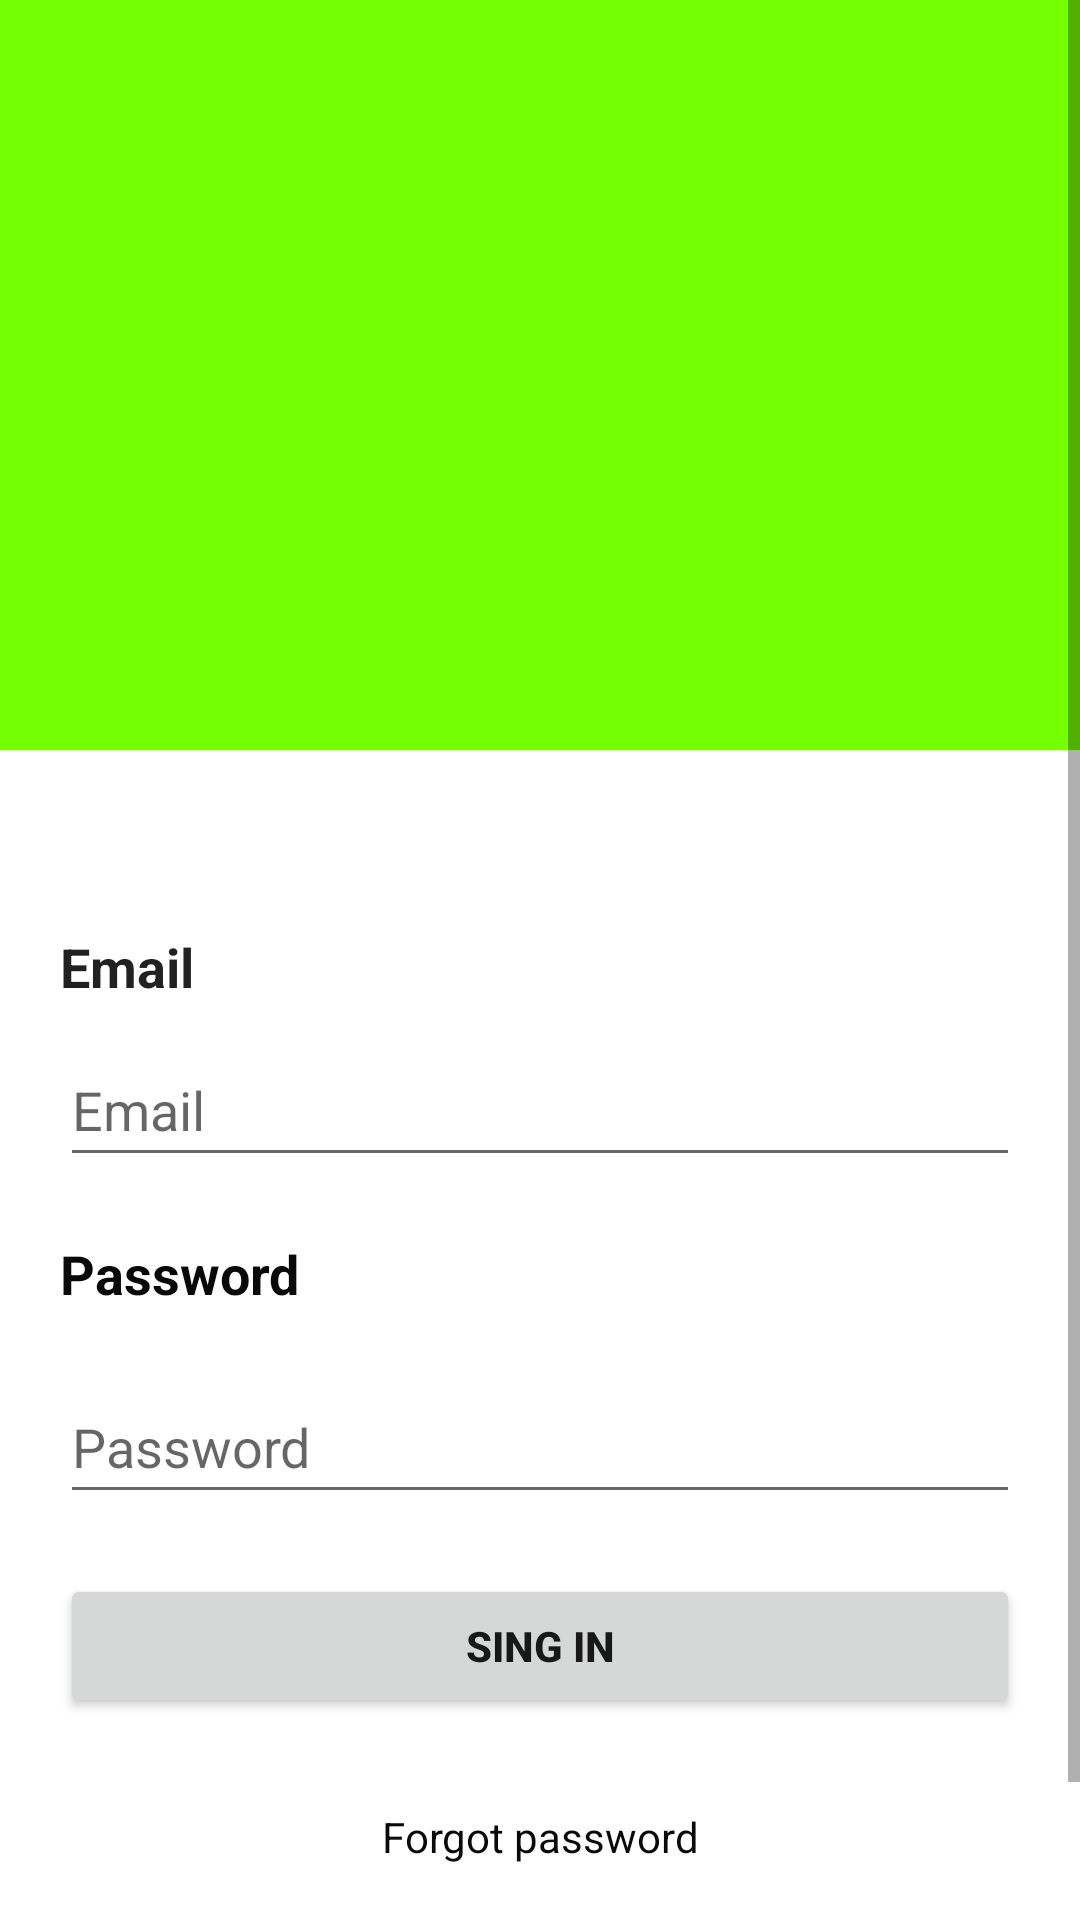

Here is an Android app screen rendered from its layout file. Give the layout XML and the strings, colors and styles it references.
<!-- AndroidManifest.xml: application theme Theme.InventoryCesde -->
<!-- res/layout/activity_main.xml -->
<?xml version="1.0" encoding="utf-8"?>
<androidx.constraintlayout.widget.ConstraintLayout xmlns:android="http://schemas.android.com/apk/res/android"
    xmlns:app="http://schemas.android.com/apk/res-auto"
    xmlns:tools="http://schemas.android.com/tools"
    android:layout_width="match_parent"
    android:layout_height="match_parent"
    tools:context=".MainActivity">

    <ScrollView
        android:layout_width="0dp"
        android:layout_height="0dp"
        app:layout_constraintBottom_toBottomOf="parent"
        app:layout_constraintEnd_toEndOf="parent"
        app:layout_constraintHorizontal_bias="0.497"
        app:layout_constraintStart_toStartOf="parent"
        app:layout_constraintTop_toTopOf="parent"
        app:layout_constraintVertical_bias="0.428">

        <LinearLayout
            android:layout_width="match_parent"
            android:layout_height="wrap_content"
            android:orientation="vertical">

            <ImageView
                android:id="@+id/imageView"
                android:layout_width="match_parent"
                android:layout_height="250dp"
                android:background="@color/primary_color"
                app:srcCompat="@drawable/enter_otp_bro" />

            <LinearLayout
                android:layout_width="match_parent"
                android:layout_height="match_parent"
                android:layout_marginLeft="20sp"
                android:layout_marginTop="40sp"
                android:layout_marginRight="20sp"
                android:orientation="vertical">

                <TextView
                    android:id="@+id/textView"
                    android:layout_width="match_parent"
                    android:layout_height="wrap_content"
                    android:layout_marginTop="20sp"
                    android:text="Email"
                    android:textAppearance="@style/TextAppearance.AppCompat.Body1"
                    android:textSize="18sp"
                    android:textStyle="bold" />

                <EditText
                    android:id="@+id/etEmail"
                    android:layout_width="match_parent"
                    android:layout_height="wrap_content"
                    android:layout_marginTop="10sp"
                    android:ems="10"
                    android:hint="Email"
                    android:inputType="textEmailAddress"
                    android:minHeight="48dp" />

                <TextView
                    android:id="@+id/textView2"
                    android:layout_width="match_parent"
                    android:layout_height="wrap_content"
                    android:layout_marginTop="20sp"
                    android:text="Password"
                    android:textColor="#090909"
                    android:textSize="18sp"
                    android:textStyle="bold" />

                <EditText
                    android:id="@+id/etPassword"
                    android:layout_width="match_parent"
                    android:layout_height="wrap_content"
                    android:layout_marginTop="20sp"
                    android:ems="10"
                    android:hint="Password"
                    android:inputType="textPassword"
                    android:minHeight="48dp" />

                <Button
                    android:id="@+id/btnSingIn"
                    android:layout_width="match_parent"
                    android:layout_height="wrap_content"
                    android:layout_marginTop="20sp"
                    android:onClick="onClick"
                    android:text="SING IN"
                    android:textColor="#191818"
                    android:textStyle="bold"
                    app:cornerRadius="30dp" />

                <TextView
                    android:id="@+id/tvForgotPassword"
                    android:layout_width="match_parent"
                    android:layout_height="wrap_content"
                    android:layout_marginTop="30sp"
                    android:text="Forgot password"
                    android:textAlignment="center"
                    android:textColor="#0B0A0A" />

                <Button
                    android:id="@+id/btnSingInWith"
                    android:layout_width="match_parent"
                    android:layout_height="wrap_content"
                    android:layout_marginTop="20sp"
                    android:backgroundTint="@color/primary_light"
                    android:onClick="onClick"
                    android:text="Ir a Registro"
                    android:textColor="#131313"
                    android:textStyle="bold"
                    app:cornerRadius="30dp" />

            </LinearLayout>

        </LinearLayout>
    </ScrollView>
</androidx.constraintlayout.widget.ConstraintLayout>
<!-- resources referenced by this layout -->
<resources>
  <color name="primary_color">#76ff03</color>
  <color name="primary_light">#b0ff57</color>
  <style name="Theme.InventoryCesde" parent="Theme.MaterialComponents.DayNight.NoActionBar">
          
          <item name="colorPrimary">@color/primary_light</item>
          <item name="colorPrimaryVariant">@color/purple_700</item>
          <item name="colorOnPrimary">@color/white</item>
          
          <item name="colorSecondary">@color/teal_200</item>
          <item name="colorSecondaryVariant">@color/teal_700</item>
          <item name="colorOnSecondary">@color/black</item>
          
          <item name="android:statusBarColor" tools:targetApi="l">@color/primary_color</item>
          
      </style>
  <color name="purple_700">#FF3700B3</color>
  <color name="white">#FFFFFFFF</color>
  <color name="teal_200">#FF03DAC5</color>
  <color name="teal_700">#FF018786</color>
  <color name="black">#FF000000</color>
</resources>
